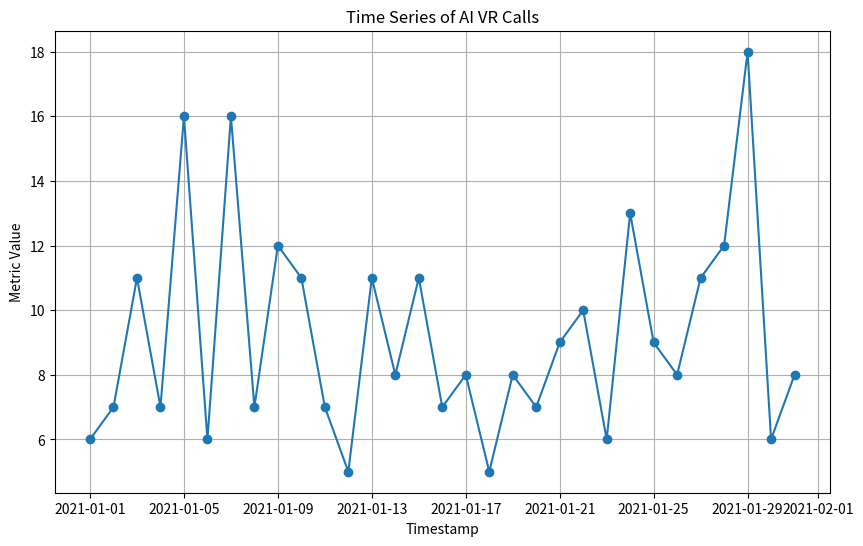

Here is the Python script that generated this plot:

import pandas as pd
import numpy as np
import matplotlib.pyplot as plt

# Генерация временного ряда
timestamps = pd.date_range(start='2021-01-01', end='2021-01-31', freq='D')
metric_values = np.random.poisson(lam=10, size=len(timestamps))
sensor_names = ['Sensor_1'] * len(timestamps)

# Создание DataFrame
df = pd.DataFrame({'timestamp': timestamps, 'metric_value': metric_values, 'sensor_name': sensor_names})

# Построение графика
plt.figure(figsize=(10, 6))
plt.plot(df['timestamp'], df['metric_value'], marker='o')
plt.title('Time Series of AI VR Calls')
plt.xlabel('Timestamp')
plt.ylabel('Metric Value')
plt.grid(True)
plt.show()
